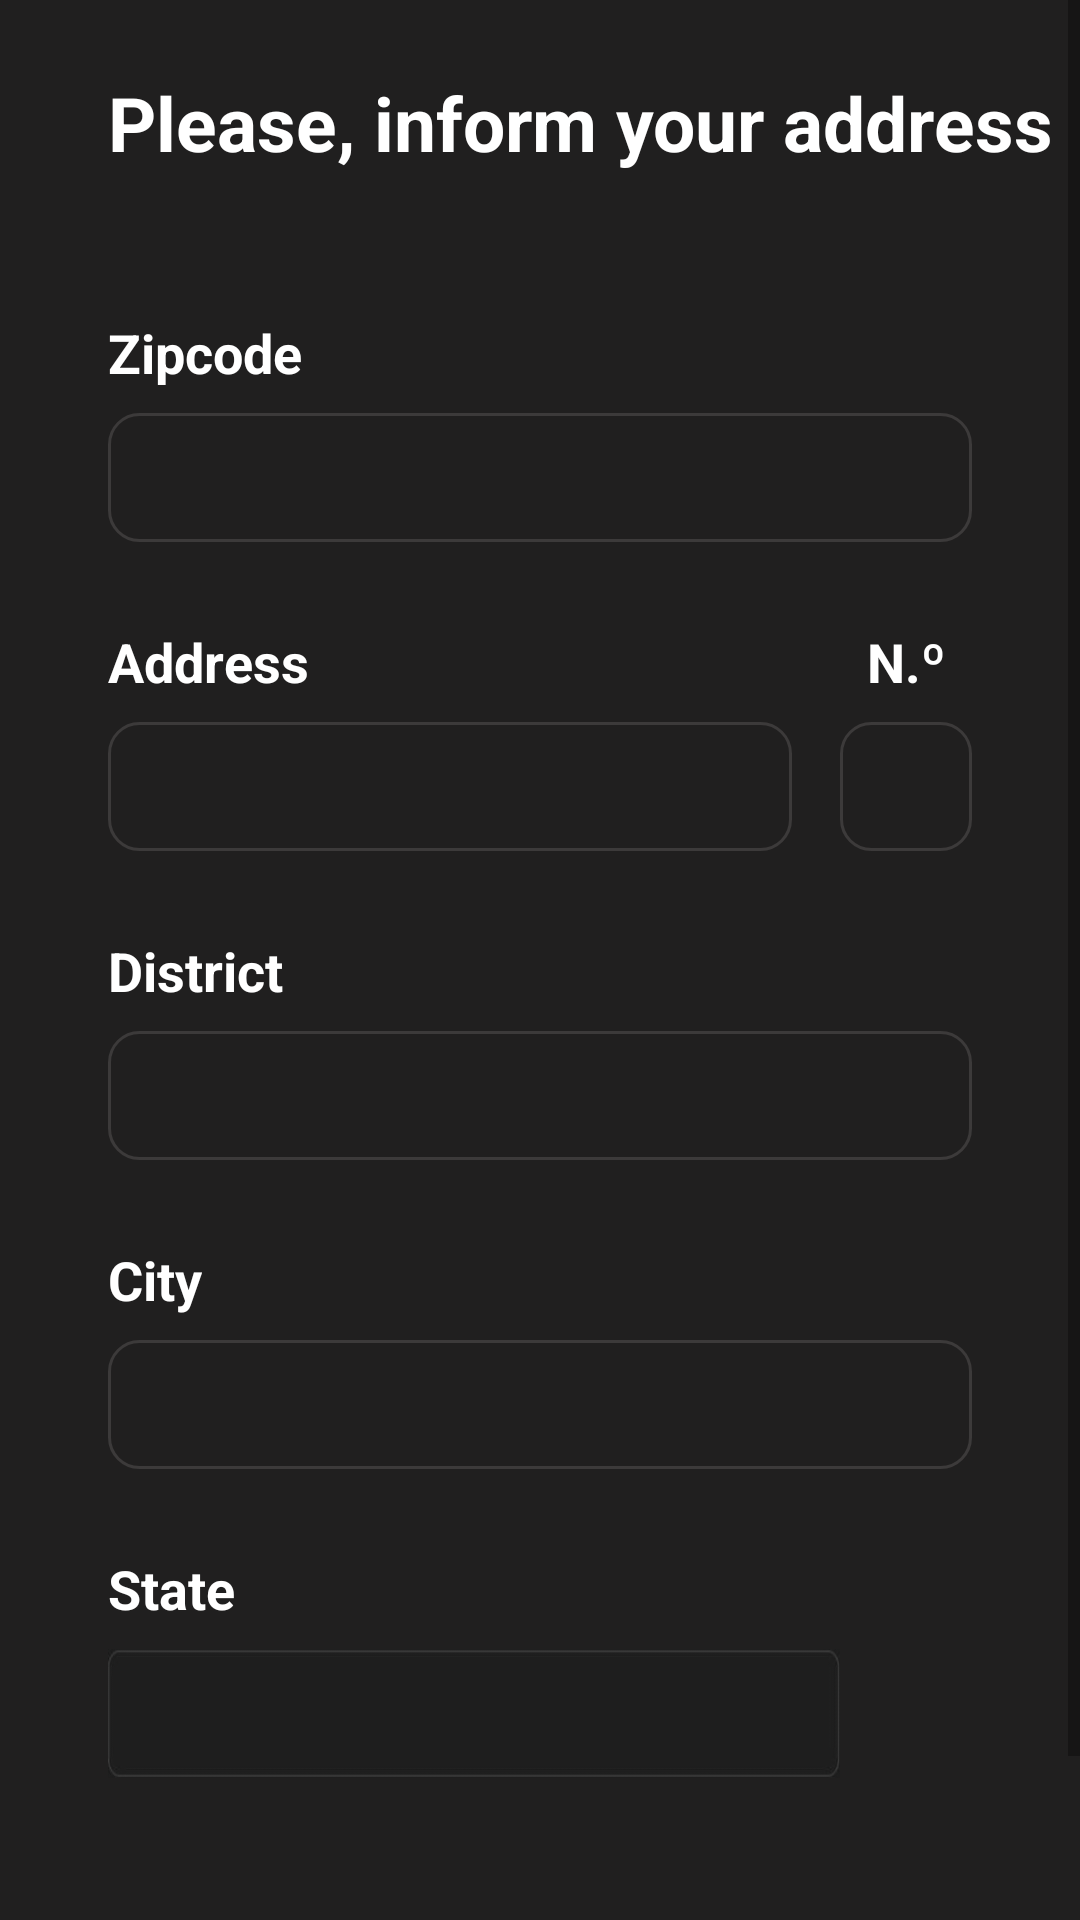

Here is an Android app screen rendered from its layout file. Give the layout XML and the strings, colors and styles it references.
<!-- AndroidManifest.xml: application theme AppTheme -->
<!-- res/layout/activity_zip_code.xml -->
<?xml version="1.0" encoding="utf-8"?>
<ScrollView xmlns:android="http://schemas.android.com/apk/res/android"
    xmlns:app="http://schemas.android.com/apk/res-auto"
    xmlns:tools="http://schemas.android.com/tools"
    android:layout_width="match_parent"
    android:layout_height="match_parent"
    android:background="#201F1F"
    android:fillViewport="true"
    tools:context=".view.ZipCodeActivity">

    <androidx.constraintlayout.widget.ConstraintLayout
        android:layout_width="match_parent"
        android:layout_height="match_parent"
        >


        <TextView
            android:id="@+id/textView16"
            android:layout_width="wrap_content"
            android:layout_height="wrap_content"
            android:layout_marginStart="36dp"
            android:layout_marginLeft="36dp"
            android:layout_marginTop="24dp"
            android:text="@string/inform_address"
            android:textColor="#FFFFFF"
            android:textSize="25sp"
            android:textStyle="bold"
            app:layout_constraintStart_toStartOf="parent"
            app:layout_constraintTop_toTopOf="parent" />

        <TextView
            android:id="@+id/textView17"
            android:layout_width="wrap_content"
            android:layout_height="wrap_content"
            android:layout_marginBottom="8dp"
            android:text="@string/zipcode"
            android:textColor="#FFFFFF"
            android:textSize="18sp"
            android:textStyle="bold"
            app:layout_constraintBottom_toTopOf="@+id/et_zip_code"
            app:layout_constraintEnd_toEndOf="@+id/et_zip_code"
            app:layout_constraintHorizontal_bias="0.0"
            app:layout_constraintStart_toStartOf="@+id/et_zip_code" />

        <EditText
            android:id="@+id/et_zip_code"
            android:layout_width="match_parent"
            android:layout_height="43dp"
            android:layout_marginStart="36dp"
            android:layout_marginLeft="36dp"
            android:paddingLeft="10dp"
            android:paddingRight="10dp"
            android:layout_marginTop="80dp"
            android:layout_marginEnd="36dp"
            android:layout_marginRight="36dp"
            android:background="@drawable/text_box"
            android:ems="10"
            android:inputType="number"
            android:textColor="@color/white"
            app:layout_constraintEnd_toEndOf="parent"
            app:layout_constraintHorizontal_bias="0.28"
            app:layout_constraintStart_toStartOf="parent"
            app:layout_constraintTop_toBottomOf="@+id/textView16" />

        <TextView
            android:id="@+id/textView22"
            android:layout_width="wrap_content"
            android:layout_height="wrap_content"
            android:layout_marginBottom="8dp"
            android:text="N.º"
            android:textColor="#FFFFFF"
            android:textSize="18sp"
            android:textStyle="bold"
            app:layout_constraintBottom_toTopOf="@+id/et_number"
            app:layout_constraintEnd_toEndOf="@+id/et_number"
            app:layout_constraintStart_toStartOf="@+id/et_number" />

        <EditText
            android:id="@+id/et_number"
            android:layout_width="44dp"
            android:layout_height="43dp"
            android:layout_marginEnd="36dp"
            android:paddingLeft="10dp"
            android:paddingRight="10dp"
            android:layout_marginRight="36dp"
            android:background="@drawable/text_box"
            android:ems="10"
            android:inputType="number"
            android:textColor="@color/white"
            app:layout_constraintBottom_toBottomOf="@+id/et_street"
            app:layout_constraintEnd_toEndOf="parent"
            app:layout_constraintTop_toTopOf="@+id/et_street" />

        <TextView
            android:id="@+id/textView18"
            android:layout_width="wrap_content"
            android:layout_height="wrap_content"
            android:layout_marginBottom="8dp"
            android:text="@string/address"
            android:textColor="#FFFFFF"
            android:textSize="18sp"
            android:textStyle="bold"
            app:layout_constraintBottom_toTopOf="@+id/et_street"
            app:layout_constraintEnd_toEndOf="@+id/et_street"
            app:layout_constraintHorizontal_bias="0.0"
            app:layout_constraintStart_toStartOf="@+id/et_street" />

        <EditText
            android:id="@+id/et_street"
            android:layout_width="0dp"
            android:layout_height="43dp"
            android:layout_marginStart="36dp"
            android:layout_marginLeft="36dp"
            android:paddingLeft="10dp"
            android:paddingRight="10dp"
            android:layout_marginTop="60dp"
            android:layout_marginEnd="16dp"
            android:layout_marginRight="16dp"
            android:background="@drawable/text_box"
            android:ems="10"
            android:inputType="textPersonName"
            android:textColor="@color/white"
            app:layout_constraintEnd_toStartOf="@+id/et_number"
            app:layout_constraintStart_toStartOf="parent"
            app:layout_constraintTop_toBottomOf="@+id/et_zip_code" />

        <TextView
            android:id="@+id/textView19"
            android:layout_width="wrap_content"
            android:layout_height="wrap_content"
            android:layout_marginBottom="8dp"
            android:text="@string/district"
            android:textColor="#FFFFFF"
            android:textSize="18sp"
            android:textStyle="bold"
            app:layout_constraintBottom_toTopOf="@+id/et_neighbor"
            app:layout_constraintEnd_toEndOf="@+id/et_neighbor"
            app:layout_constraintHorizontal_bias="0.0"
            app:layout_constraintStart_toStartOf="@+id/et_neighbor" />

    <EditText
        android:id="@+id/et_neighbor"
        android:layout_width="match_parent"
        android:layout_height="43dp"
        android:layout_marginStart="36dp"
        android:paddingLeft="10dp"
        android:paddingRight="10dp"
        android:layout_marginLeft="36dp"
        android:layout_marginTop="60dp"
        android:layout_marginEnd="36dp"
        android:layout_marginRight="36dp"
        android:background="@drawable/text_box"
        android:ems="10"
        android:inputType="textPersonName"
        android:textColor="@color/white"
        app:layout_constraintEnd_toEndOf="parent"
        app:layout_constraintHorizontal_bias="0.28"
        app:layout_constraintStart_toStartOf="parent"
        app:layout_constraintTop_toBottomOf="@+id/et_street" />

        <TextView
            android:id="@+id/textView20"
            android:layout_width="wrap_content"
            android:layout_height="wrap_content"
            android:layout_marginBottom="8dp"
            android:text="@string/city"
            android:textColor="#FFFFFF"
            android:textSize="18sp"
            android:textStyle="bold"
            app:layout_constraintBottom_toTopOf="@+id/et_city"
            app:layout_constraintEnd_toEndOf="@+id/et_city"
            app:layout_constraintHorizontal_bias="0.0"
            app:layout_constraintStart_toStartOf="@+id/et_city" />

        <EditText
            android:id="@+id/et_city"
            android:layout_width="match_parent"
            android:layout_height="43dp"
            android:layout_marginStart="36dp"
            android:layout_marginLeft="36dp"
            android:paddingLeft="10dp"
            android:paddingRight="10dp"
            android:layout_marginTop="60dp"
            android:layout_marginEnd="36dp"
            android:layout_marginRight="36dp"
            android:background="@drawable/text_box"
            android:ems="10"
            android:inputType="textPersonName"
            android:textColor="@color/white"
            app:layout_constraintEnd_toEndOf="parent"
            app:layout_constraintStart_toStartOf="parent"
            app:layout_constraintTop_toBottomOf="@+id/et_neighbor" />

        <TextView
            android:id="@+id/textView21"
            android:layout_width="wrap_content"
            android:layout_height="wrap_content"
            android:layout_marginBottom="8dp"
            android:text="@string/state"
            android:textColor="#FFFFFF"
            android:textSize="18sp"
            android:textStyle="bold"
            app:layout_constraintBottom_toTopOf="@+id/sp_state"
            app:layout_constraintEnd_toEndOf="@+id/sp_state"
            app:layout_constraintHorizontal_bias="0.0"
            app:layout_constraintStart_toStartOf="@+id/sp_state" />

        <Spinner
            android:id="@+id/sp_state"
            android:layout_width="match_parent"
            android:layout_height="43dp"
            android:layout_marginStart="36dp"
            android:layout_marginLeft="36dp"
            android:layout_marginTop="60dp"
            android:layout_marginEnd="80dp"
            android:layout_marginRight="80dp"
            android:background="@drawable/text_box_3"
            app:layout_constraintEnd_toEndOf="parent"
            app:layout_constraintStart_toStartOf="parent"
            app:layout_constraintTop_toBottomOf="@+id/et_city" />

        <Button
            android:id="@+id/finishbutton"
            android:layout_width="127dp"
            android:layout_height="41dp"
            android:layout_marginTop="50dp"
            android:layout_marginEnd="32dp"
            android:layout_marginRight="32dp"
            android:layout_marginBottom="16dp"
            android:background="@drawable/text_box_2"
            android:text="@string/finish"
            android:textColor="#FFFFFF"
            android:textStyle="bold"
            app:layout_constraintBottom_toBottomOf="parent"
            app:layout_constraintEnd_toEndOf="parent"
            app:layout_constraintTop_toBottomOf="@+id/sp_state" />

    </androidx.constraintlayout.widget.ConstraintLayout>


</ScrollView>
<!-- resources referenced by this layout -->
<resources>
  <color name="white">#FFFFFF</color>
  <!-- drawable text_box (drawable) -->
  <?xml version="1.0" encoding="utf-8"?>
      <shape
          xmlns:android="http://schemas.android.com/apk/res/android"
          android:shape="rectangle">
  
          <corners
              android:bottomRightRadius="10dp"
              android:bottomLeftRadius="10dp"
              android:topLeftRadius="10dp"
              android:topRightRadius="10dp"/>
          <stroke
              android:color="#3C3A3A"
              android:width="1dp"/>
      </shape>
  <!-- drawable text_box_2 (drawable) -->
  <?xml version="1.0" encoding="utf-8"?>
  <shape
      xmlns:android="http://schemas.android.com/apk/res/android"
      android:shape="rectangle">
  
      <solid
          android:color="#009688"/>
  
      <corners
          android:bottomRightRadius="10dp"
          android:bottomLeftRadius="10dp"
          android:topLeftRadius="10dp"
          android:topRightRadius="10dp" />
      <stroke
          android:color="#009688"
          android:width="1dp"/>
  </shape>
  <!-- drawable text_box_3: jpg bitmap (drawable, 6260 bytes) -->
  <string name="address">Address</string>
  <string name="city">City</string>
  <string name="district">District</string>
  <string name="finish">Finish</string>
  <string name="inform_address">Please, inform your address</string>
  <string name="state">State</string>
  <string name="zipcode">Zipcode</string>
  <style name="AppTheme" parent="Theme.AppCompat.Light.DarkActionBar">
          
          <item name="colorPrimary">#201F1F</item>
          <item name="colorPrimaryDark">#1e1e1e</item>
          <item name="colorAccent">@color/colorAccent</item>
      </style>
  <color name="colorAccent">#D81B60</color>
</resources>
